Run: headless pygame with SDL's dummy video driver; simulated clock (each Clock.tick advances the game by its frame time, no real sleeping); random seed 0; keys injected as events and as key.get_pressed() state; mouse plan: one left click at the window centre at the start of phase 2, then a move to the lower-right quarter at the start of phase 3.
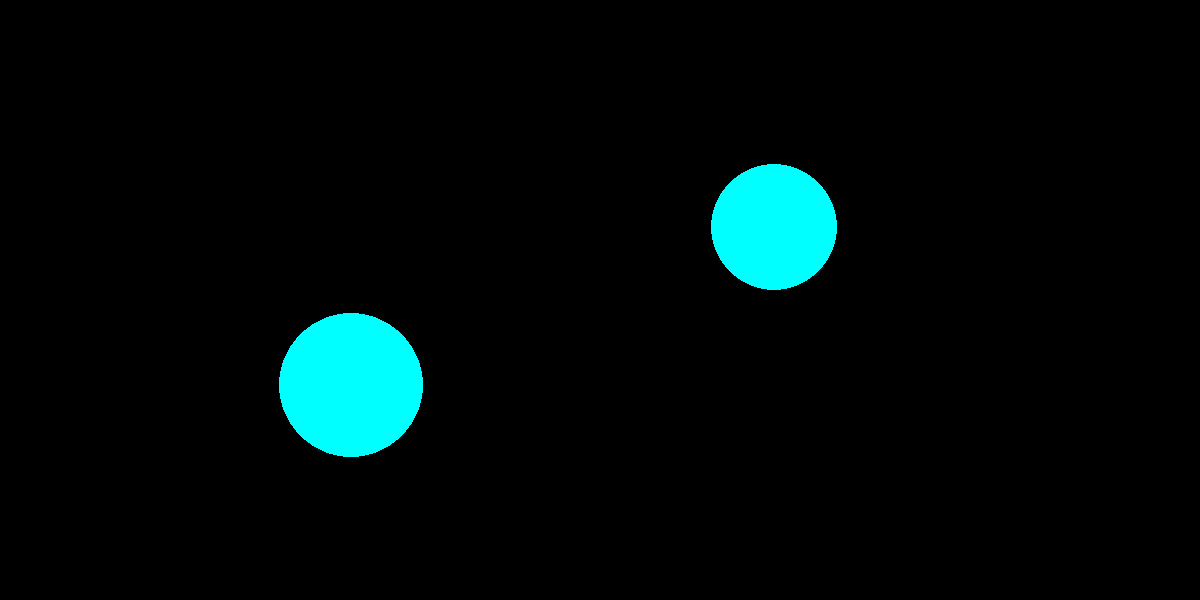
Frame 1 of 4 · flips 1–60 · no input
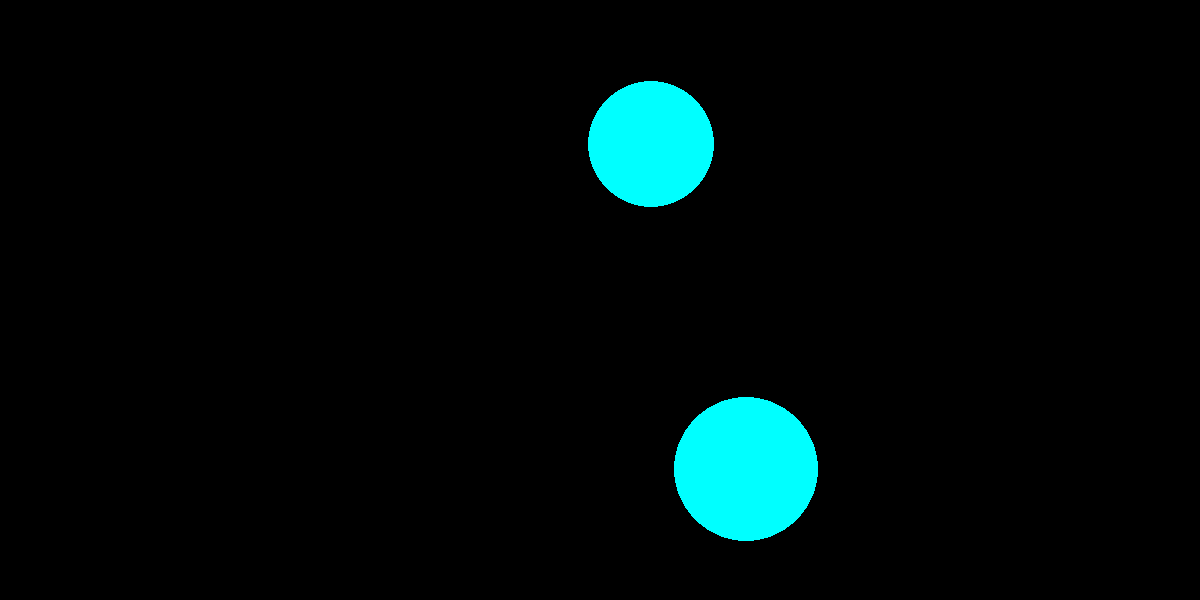
Frame 2 of 4 · flips 61–180 · clicked the window centre · tapped SPACE, RETURN · held RIGHT (→), D
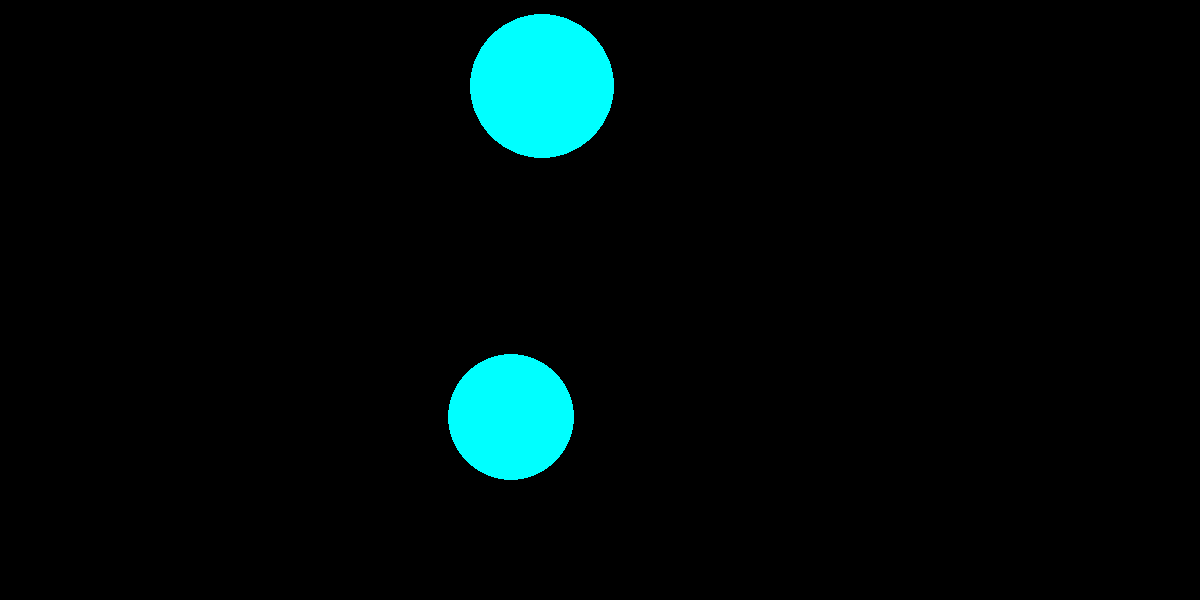
Frame 3 of 4 · flips 181–300 · moved the mouse to the lower-right quarter · held DOWN (↓), S
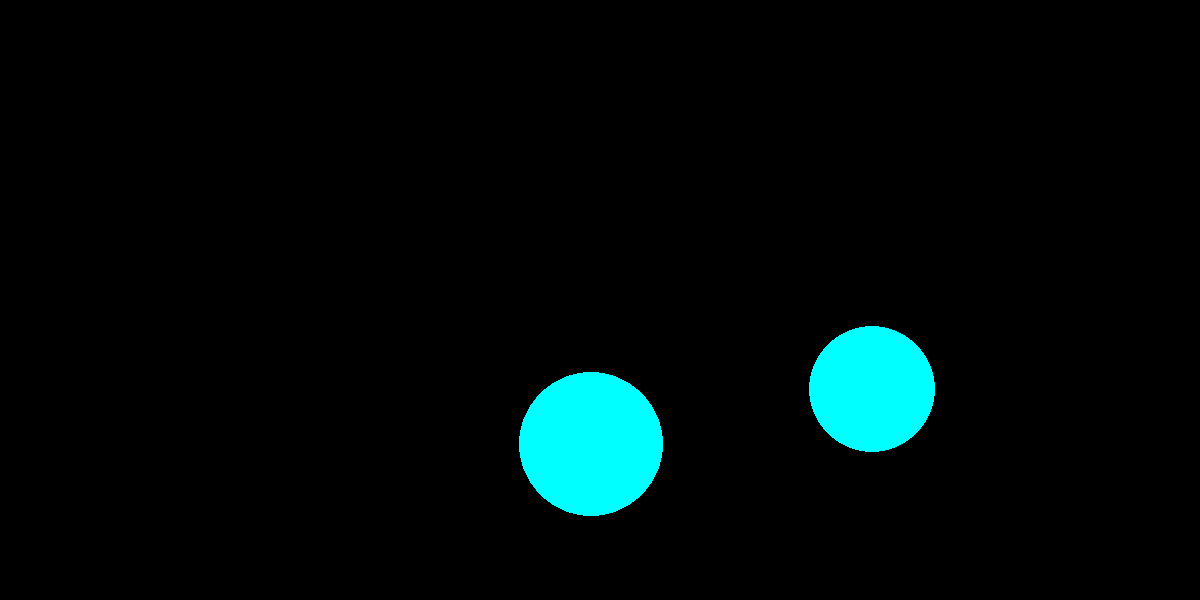
Frame 4 of 4 · flips 301–420 · held LEFT (←), A, UP (↑), W

The pygame program that drew these frames:

import pygame
from pygame.draw import *
from random import randint
import time

pygame.init()

FPS = 1
screen = pygame.display.set_mode((1200, 600))

RED = (255, 0, 0)
BLUE = (0, 0, 255)
YELLOW = (255, 255, 0)
GREEN = (0, 255, 0)
MAGENTA = (255, 0, 255)
CYAN = (0, 255, 255)
BLACK = (0, 0, 0)
COLORS = [RED, BLUE, YELLOW, GREEN, MAGENTA, CYAN]

def new_ball():
    '''рисует новый шарик '''
    global x, y, r
    x = randint(100, 1100)
    y = randint(100, 500)
    r = randint(10, 100)
    color = COLORS[randint(0, 5)]
    circle(screen, color, (x, y), r)
    pygame.display.update()

def new_ball1():
    '''рисует новый шарик отличный от предыдущего'''
    global a, b, c
    a = randint(100, 1100)
    b = randint(100, 500)
    c = randint(10, 100)
    color = COLORS[randint(0, 5)]
    circle(screen, color, (a, b), c)
    pygame.display.update()

pygame.display.update()
clock = pygame.time.Clock()
finished = False
k1 = 0
k2 = 0
d1 = 0
d2 = 0
n = 0


while finished == False:
    strike = False
    clock.tick(FPS)
    k = 0
    new_ball()
    new_ball1()
    screen.fill(BLACK)

    for event in pygame.event.get():
        if event.type == pygame.QUIT:
            pygame.quit()

    if strike == False:
        while k <= 10 and strike == False:
            color = COLORS[randint(0, 5)]
            circle(screen, color, (x, y), r)
            circle(screen, color, (a, b), c)
            pygame.display.update()
            screen.fill(BLACK)
            time.sleep(0.3)
            #movement of the first ball
            if (k1 == 0) and (k2 == 0):
                if x < 1150:
                    x += randint(0, 20)
                if x >= 1150:
                    k1 = 1
                if y < 550:
                    y += randint(0, 20)
                if y >= 550:
                    k2 = 1
            if (k1 == 0) and (k2 == 1):
                if x < 1150:
                    x += randint(0, 20)
                if x >= 1150:
                    k1 = 1
                if y > 30:
                    y -= randint(0, 20)
                if y <= 100:
                    k2 = 0
            if (k1 == 1) and (k2 == 0):
                if x > 30:
                    x -= randint(0, 20)
                if x <= 100:
                    k1 = 0
                if y < 550:
                    y += randint(0, 20)
                if y >= 550:
                    k2 = 1
            if (k1 == 1) and (k2 == 1):
                if x > 30:
                    x -= randint(0, 20)
                if x <= 100:
                    k1 = 0
                if y > 30:
                    y -= randint(0, 20)
                if y <= 100:
                    k2 = 0
            #size of the first ball
            if r < 11:
                r += randint(0, 20)
            if r > 80:
                r -= randint(0, 15)
            #movement of the second ball
            if (d1 == 1) and (d2 == 1):
                if a < 1150:
                    a += randint(0, 20)
                if a >= 1150:
                    d1 = 0
                if b < 550:
                    b += randint(0, 20)
                if b >= 550:
                    d2 = 0
            if (d1 == 1) and (d2 == 0):
                if a < 1150:
                    a += randint(0, 20)
                if a >= 1150:
                    d1 = 0
                if b > 30:
                    b -= randint(0, 20)
                if b <= 100:
                    d2 = 1
            if (d1 == 0) and (d2 == 1):
                if a > 30:
                    a -= randint(0, 20)
                if a <= 100:
                    d1 = 1
                if b < 550:
                    b += randint(0, 20)
                if b >= 550:
                    d2 = 0
            if (d1 == 0) and (d2 == 0):
                if a > 30:
                    a -= randint(0, 20)
                if b <= 100:
                    d1 = 1
                if b > 30:
                    b -= randint(0, 20)
                if b <= 100:
                    d2 = 1
            #size of the second ball
            if c < 11:
                c += randint(0, 20)
            if c > 80:
                c -= randint(0, 15)
            #about clicking these balls
            for event in pygame.event.get():
                if event.type == pygame.QUIT:
                    print(n)
                    finished = True
                    strike = True
                elif event.type == pygame.MOUSEBUTTONDOWN:
                    if event.button == 1:
                        if (abs(event.pos[0] - x))^2 + (abs(event.pos[1] - y))^2 <= r:
                            n += 1
                            strike = True
                        if (abs(event.pos[0] - a))^2 + (abs(event.pos[1] - b))^2 <= c:
                            n += 1
                            strike = True
    else:
        break
        pygame.quit()
